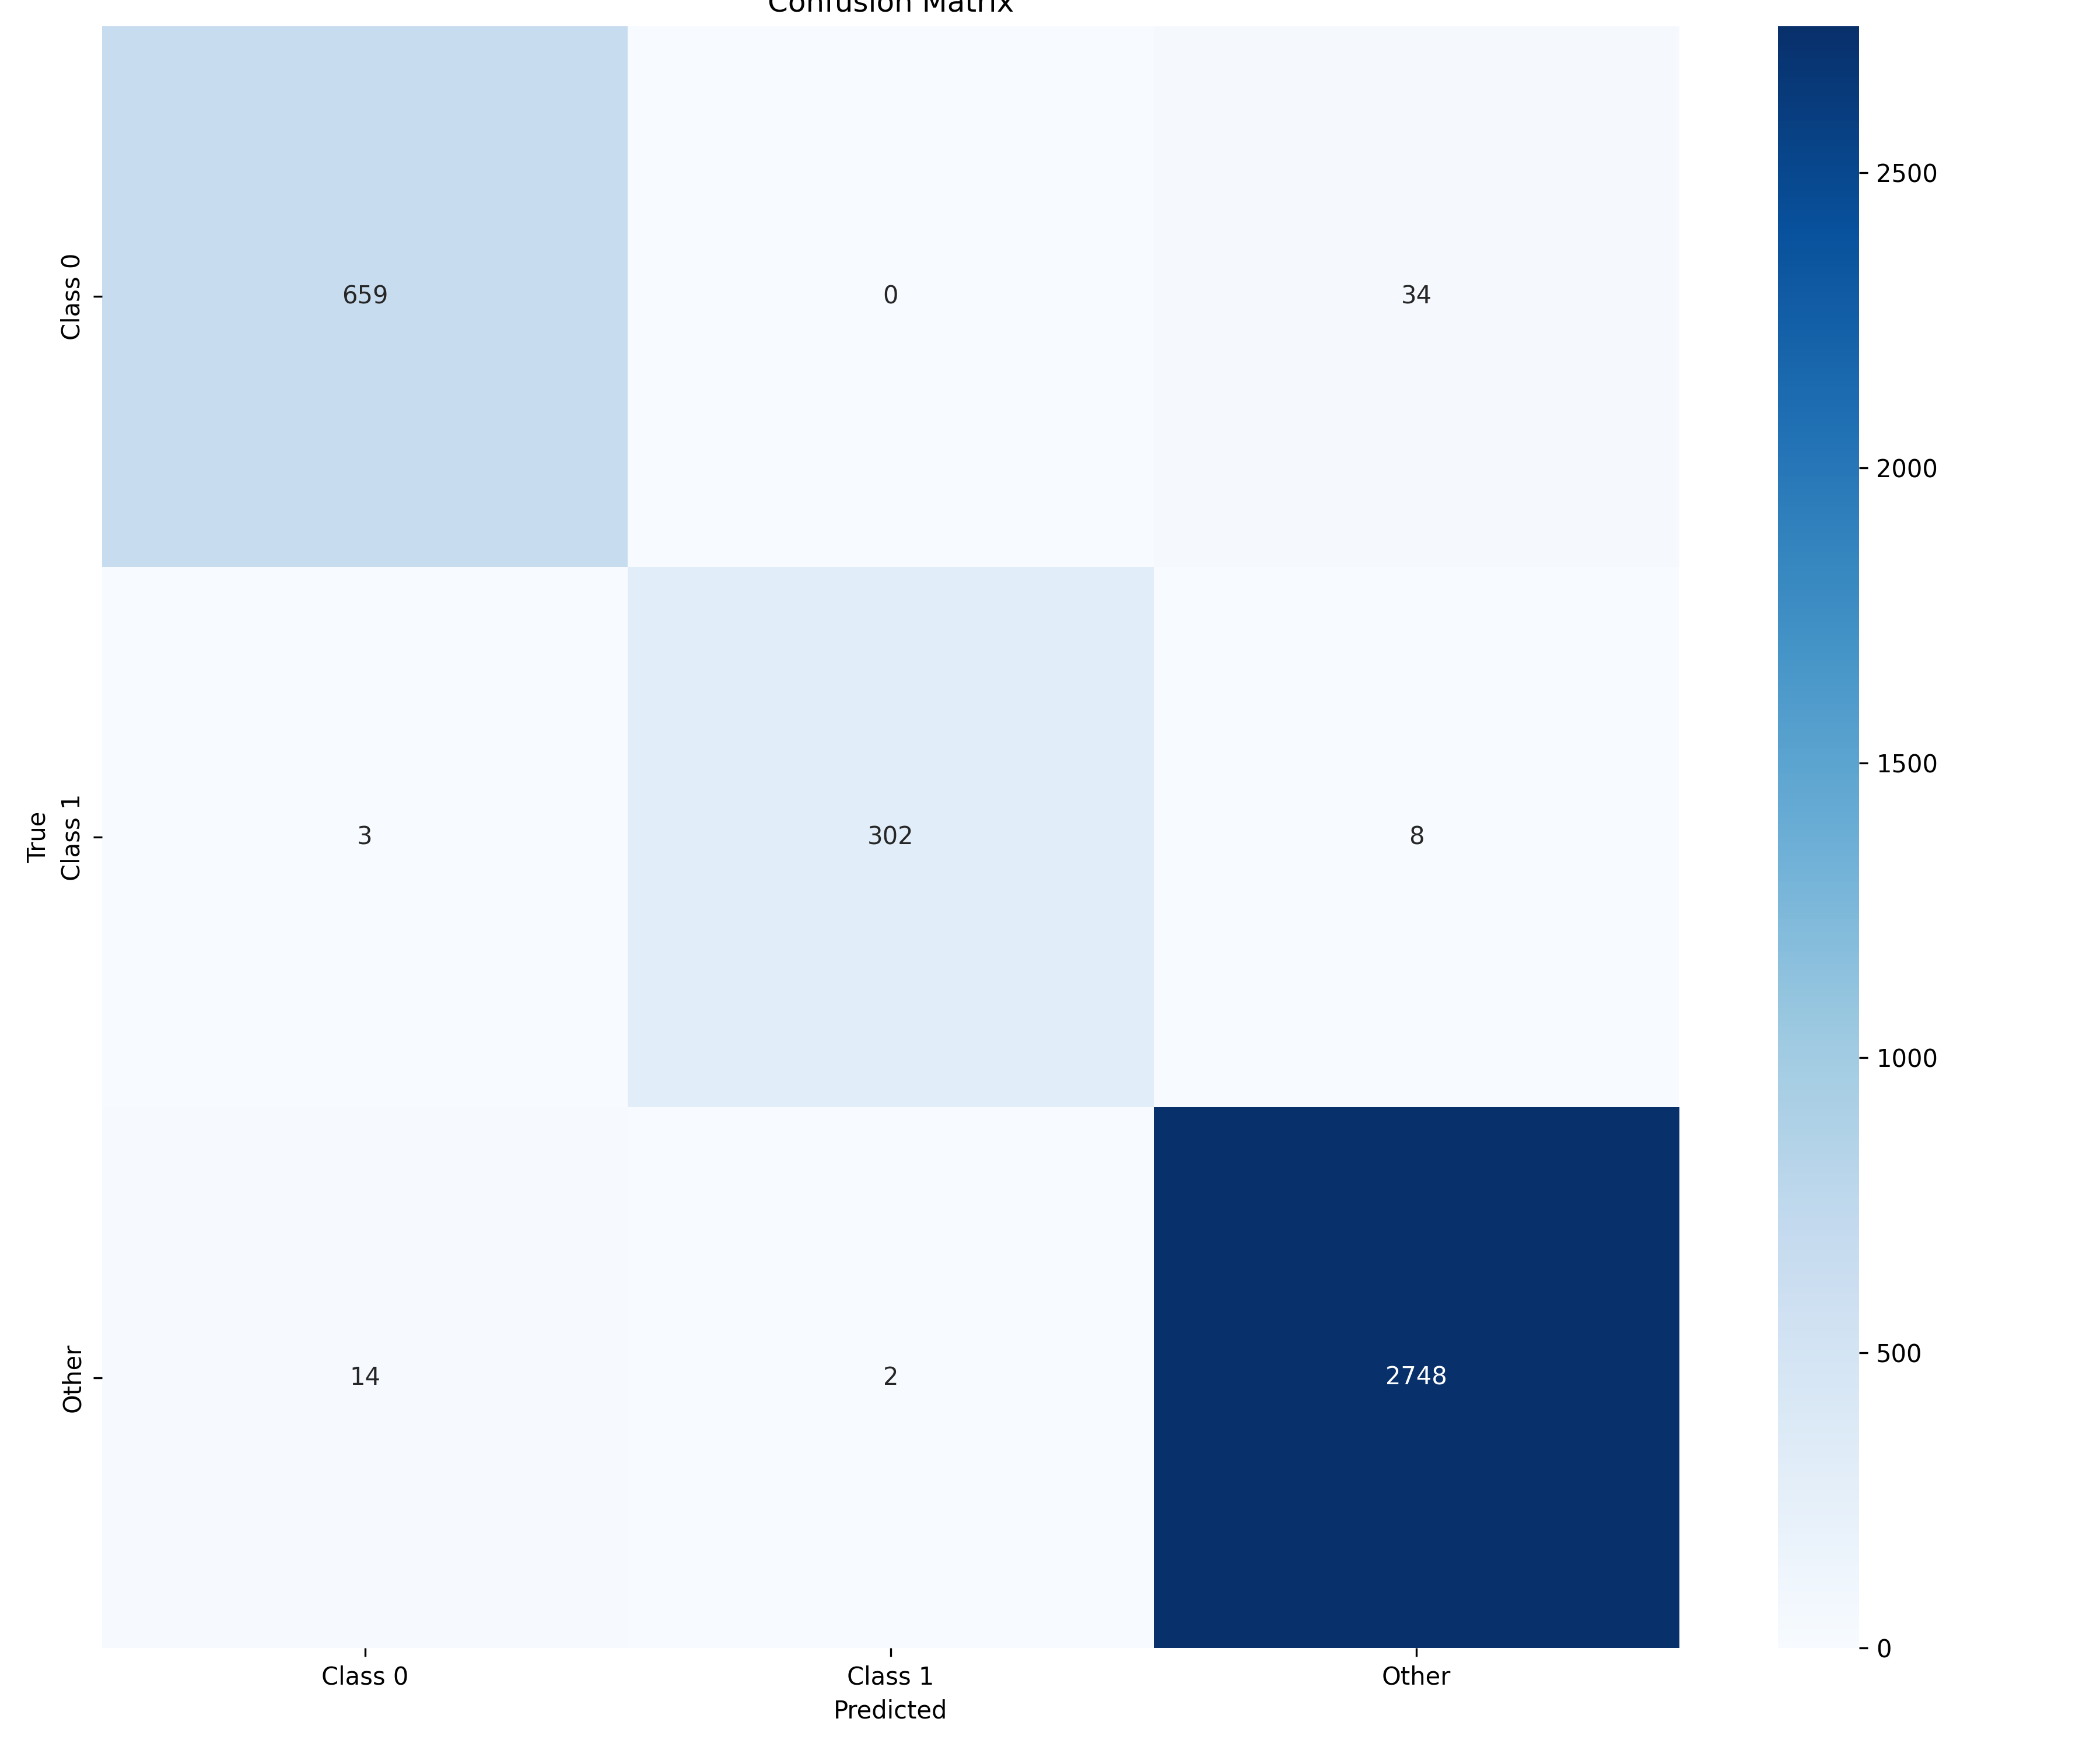

Source data for this figure (header and first rows):
, Class 0, Class 1, Other
Class 0, 659, 0, 34
Class 1, 3, 302, 8
Other, 14, 2, 2748
